Run: headless pygame with SDL's dummy video driver; simulated clock (each Clock.tick advances the game by its frame time, no real sleeping); random seed 0; keys injected as events and as key.get_pressed() state; no mouse input.
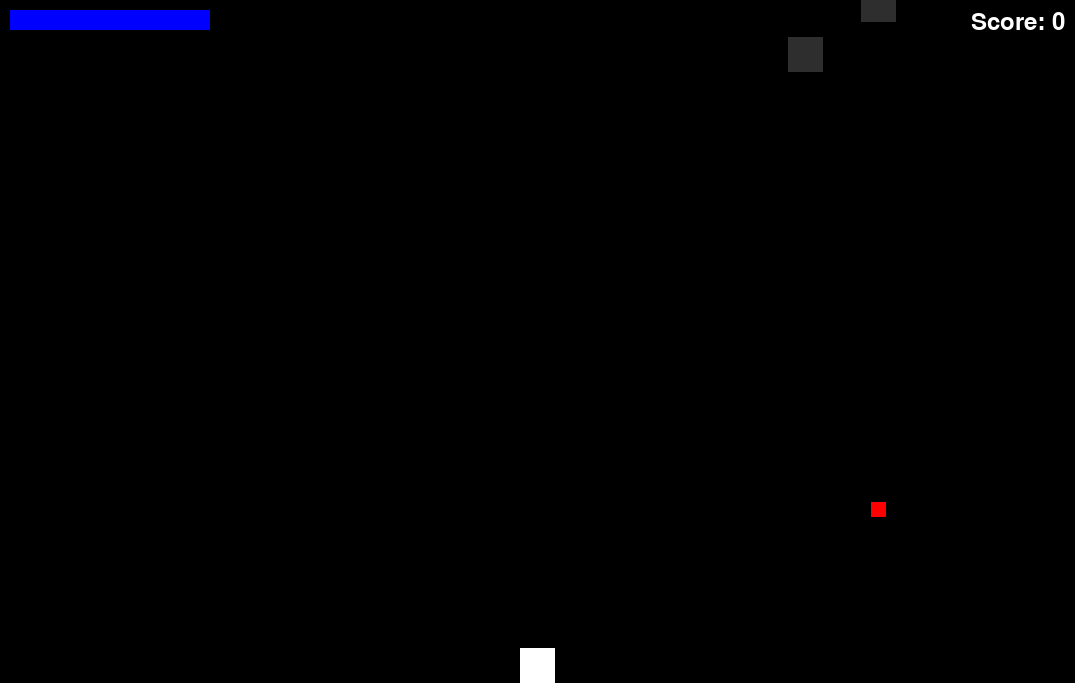
Frame 1 of 4 · flips 1–60 · no input
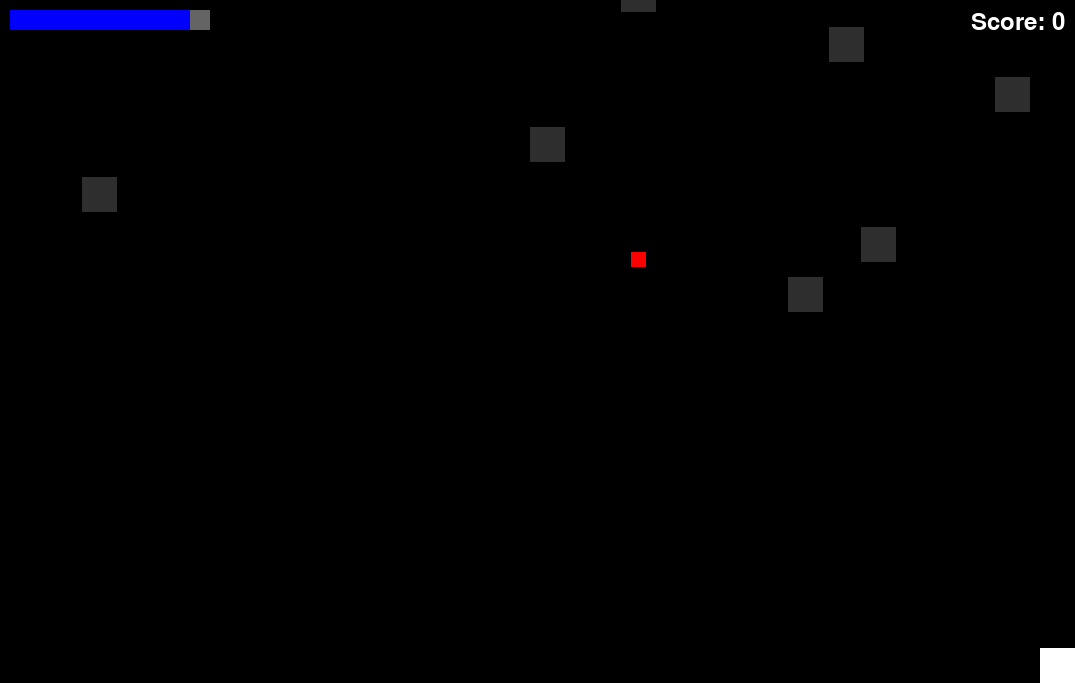
Frame 2 of 4 · flips 61–180 · tapped SPACE, RETURN · held RIGHT (→), D
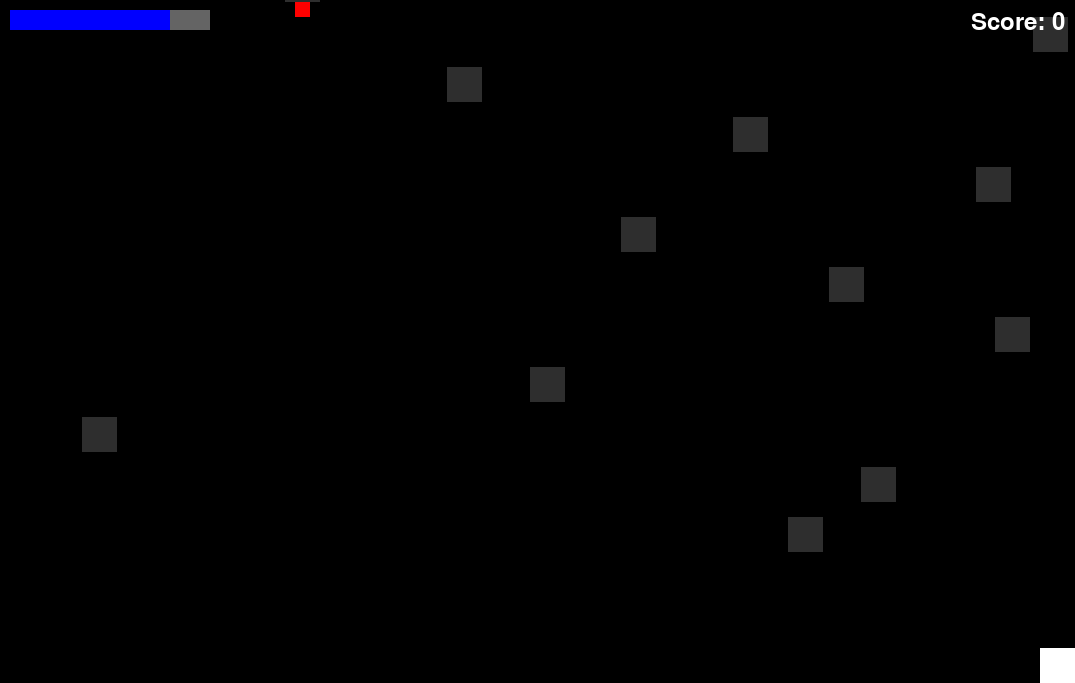
Frame 3 of 4 · flips 181–300 · held DOWN (↓), S
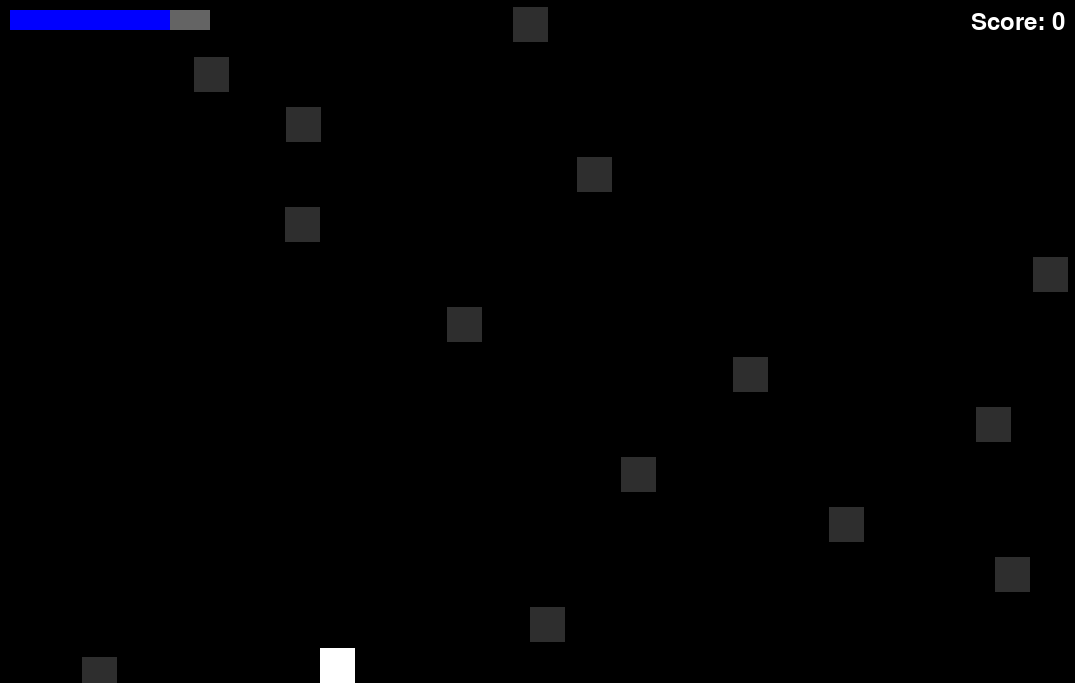
Frame 4 of 4 · flips 301–420 · held LEFT (←), A, UP (↑), W

The pygame program that drew these frames:

import pygame
import sys
import random
import time

# Initialize pygame
pygame.init()

# Define constants
WIDTH, HEIGHT = 1075, 683
PLAYER_SIZE = 35
ROCK_SIZE = 35
BULLET_SIZE = 15
PLAYER_COLOR = (255, 255, 255)  # white for the player
ROCK_COLOR = (46, 46, 46)  # dark grey for rocks
PLAYER_BULLET_COLOR = (0, 255, 0)  # green for player bullets
ROCK_BULLET_COLOR = (255, 0, 0)  # red for rock bullets
BG_COLOR = (0, 0, 0)  # black for the sky
FPS = 100
ROCK_FALL_SPEED = 2
ROCK_SPAWN_INTERVAL = 25  # Number of frames between rock spawns
BULLET_SPEED = 50
ROCK_BULLET_SPEED = 25
BULLET_COOLDOWN = 0.2  # seconds
ROCK_SHOOT_INTERVAL = 0  # Number of frames between rock shots
ROCK_SHOOT_COOLDOWN = 1.2  # seconds between rock shots
MAX_HITS = 10  # Number of hits before game over
HEALTH_BAR_WIDTH = 200
HEALTH_BAR_HEIGHT = 20
HEALTH_BAR_COLOR = (0, 0, 255)  # Blue for health bar
HEALTH_BAR_BG_COLOR = (100, 100, 100)  # Gray for background of health

# Set up display
screen = pygame.display.set_mode((WIDTH, HEIGHT))
pygame.display.set_caption("Keplar defense")
# Initialize clock
clock = pygame.time.Clock()

# Player
player_pos = [WIDTH // 2 - PLAYER_SIZE // 2, HEIGHT - PLAYER_SIZE]
player_speed = 6

# Rocks
rocks = []
rock_timer = 0

# Bullets
bullets = []
last_bullet_time = time.time()

# Rock Shots
rock_shots = []

# Health
player_health = MAX_HITS  # Start with maximum health

# Score
score = 0  # Initialize score

def draw_player():
    pygame.draw.rect(screen, PLAYER_COLOR, (*player_pos, PLAYER_SIZE, PLAYER_SIZE))

def draw_rocks():
    for rock in rocks:
        pygame.draw.rect(screen, ROCK_COLOR, (*rock['pos'], ROCK_SIZE, ROCK_SIZE))

def draw_bullets():
    for bullet in bullets:
        pygame.draw.rect(screen, PLAYER_BULLET_COLOR, (*bullet['pos'], BULLET_SIZE, BULLET_SIZE))

def draw_rock_shots():
    for shot in rock_shots:
        pygame.draw.rect(screen, ROCK_BULLET_COLOR, (*shot['pos'], BULLET_SIZE, BULLET_SIZE))

def draw_health_bar():
    # Draw health bar background
    pygame.draw.rect(screen, HEALTH_BAR_BG_COLOR, (10, 10, HEALTH_BAR_WIDTH, HEALTH_BAR_HEIGHT))
    # Calculate health bar fill width
    fill_width = (HEALTH_BAR_WIDTH * player_health) / MAX_HITS
    # Draw health bar fill
    pygame.draw.rect(screen, HEALTH_BAR_COLOR, (10, 10, fill_width, HEALTH_BAR_HEIGHT))

def draw_score():
    font = pygame.font.SysFont(None, 36)
    score_text = font.render(f'Score: {score}', True, (255, 255, 255))
    screen.blit(score_text, (WIDTH - score_text.get_width() - 10, 10))  # Top right corner

def handle_input():
    global last_bullet_time
    keys = pygame.key.get_pressed()
    if keys[pygame.K_a]:
        player_pos[0] -= player_speed
    if keys[pygame.K_d]:
        player_pos[0] += player_speed
    if keys[pygame.K_s]:
        current_time = time.time()
        if current_time - last_bullet_time >= BULLET_COOLDOWN:
            shoot_bullet()
            last_bullet_time = current_time

    # Ensure player stays within bounds
    player_pos[0] = max(0, min(WIDTH - PLAYER_SIZE, player_pos[0]))

def shoot_bullet():
    bullet_x = player_pos[0] + PLAYER_SIZE // 2 - BULLET_SIZE // 2
    bullet_y = player_pos[1] - BULLET_SIZE
    bullets.append({'pos': [bullet_x, bullet_y]})

def update_rocks():
    global rocks
    for rock in rocks:
        rock['pos'][1] += ROCK_FALL_SPEED

    rocks = [rock for rock in rocks if rock['pos'][1] < HEIGHT]

def update_bullets():
    global bullets
    for bullet in bullets:
        bullet['pos'][1] -= BULLET_SPEED

    bullets = [bullet for bullet in bullets if bullet['pos'][1] > -BULLET_SIZE]

def update_rock_shots():
    global rock_shots
    for shot in rock_shots:
        shot['pos'][1] += BULLET_SPEED

    rock_shots = [shot for shot in rock_shots if shot['pos'][1] < HEIGHT]

def check_bullet_rock_collisions():
    global rocks, bullets, score
    for bullet in bullets[:]:
        bullet_rect = pygame.Rect(*bullet['pos'], BULLET_SIZE, BULLET_SIZE)
        for rock in rocks[:]:
            rock_rect = pygame.Rect(*rock['pos'], ROCK_SIZE, ROCK_SIZE)
            if bullet_rect.colliderect(rock_rect):
                score += 1  # Increment score on hit
                bullets.remove(bullet)
                rocks.remove(rock)  # Remove the rock on hit
                break  # Exit the inner loop since we removed the rock

def check_rock_shot_collisions():
    global rock_shots, player_health
    for shot in rock_shots[:]:
        shot_rect = pygame.Rect(*shot['pos'], BULLET_SIZE, BULLET_SIZE)
        player_rect = pygame.Rect(*player_pos, PLAYER_SIZE, PLAYER_SIZE)
        if shot_rect.colliderect(player_rect):
            rock_shots.remove(shot)
            player_health -= 1
            if player_health <= 0:
                game_over()
            break

def check_player_rock_collisions():
    player_rect = pygame.Rect(*player_pos, PLAYER_SIZE, PLAYER_SIZE)
    for rock in rocks:
        rock_rect = pygame.Rect(*rock['pos'], ROCK_SIZE, ROCK_SIZE)
        if player_rect.colliderect(rock_rect):
            return True
    return False

def spawn_rock():
    x_pos = random.randint(0, WIDTH - ROCK_SIZE)
    rocks.append({'pos': [x_pos, -ROCK_SIZE], 'hit_count': 0})

def rock_shoot():
    current_time = time.time()
    for rock in rocks:
        if current_time - rock.get('last_shot_time', 0) >= ROCK_SHOOT_COOLDOWN:
            rock_x = rock['pos'][0] + ROCK_SIZE // 2 - BULLET_SIZE // 2
            rock_y = rock['pos'][1] + ROCK_SIZE
            rock_shots.append({'pos': [rock_x, rock_y]})
            rock['last_shot_time'] = current_time

def game_over():
    font = pygame.font.SysFont(None, 55)
    text = font.render('HEALTH CRITICAL, RETURNING TO HANGAR.', True, (255, 0, 0))
    screen.blit(text, (WIDTH // 2 - text.get_width() // 2, HEIGHT // 2 - text.get_height() // 2))
    pygame.display.flip()
    pygame.time.wait(2000)  # Wait for 2 seconds before closing
    pygame.quit()
    sys.exit()

# Game loop
while True:
    for event in pygame.event.get():
        if event.type == pygame.QUIT:
            pygame.quit()
            sys.exit()

    handle_input()

    rock_timer += 1
    if rock_timer >= ROCK_SPAWN_INTERVAL:
        spawn_rock()
        rock_timer = 0

    update_rocks()
    update_bullets()
    update_rock_shots()
    rock_shoot()

    check_bullet_rock_collisions()
    check_rock_shot_collisions()
    if check_player_rock_collisions():
        game_over()

    screen.fill(BG_COLOR)
    draw_rocks()
    draw_bullets()
    draw_rock_shots()
    draw_player()
    draw_health_bar()
    draw_score()  # Draw the score

    pygame.display.flip()
    clock.tick(FPS)
